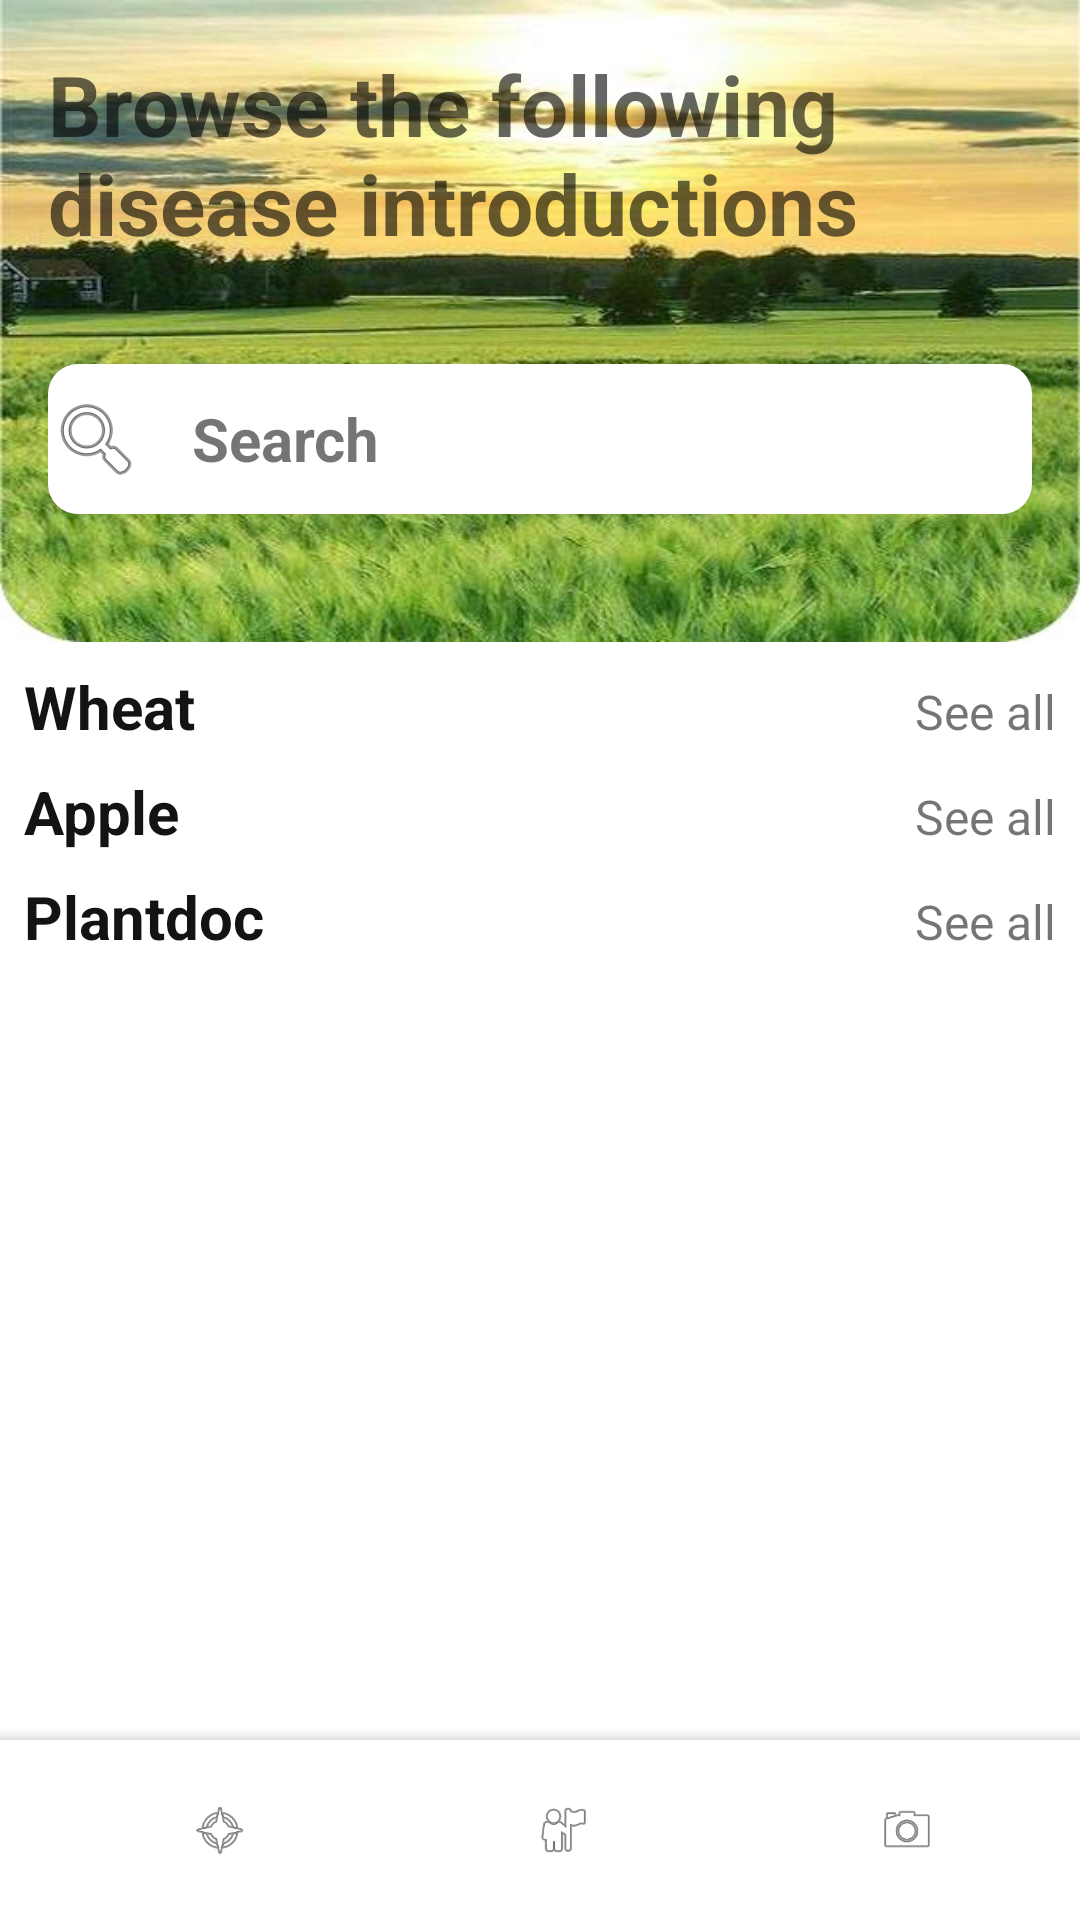

The Android layout XML behind this screen, and the referenced resources:
<!-- AndroidManifest.xml: fallback theme Theme.MaterialComponents.DayNight.NoActionBar -->
<!-- res/layout/first_layout.xml -->
<?xml version="1.0" encoding="utf-8"?>
<androidx.constraintlayout.widget.ConstraintLayout xmlns:android="http://schemas.android.com/apk/res/android"
    xmlns:app="http://schemas.android.com/apk/res-auto"
    xmlns:tools="http://schemas.android.com/tools"
    android:id="@+id/ConstraintLayout"
    android:layout_width="match_parent"
    android:layout_height="match_parent"
    android:background="#FFFFFF">

    <ScrollView
        android:id="@+id/scrollView2"
        android:layout_width="match_parent"
        android:layout_height="match_parent"
        android:layout_marginBottom="80dp"
        app:layout_constraintBottom_toBottomOf="parent"
        app:layout_constraintEnd_toEndOf="parent"
        app:layout_constraintStart_toStartOf="parent"
        app:layout_constraintTop_toTopOf="parent">

        <LinearLayout
            android:layout_width="match_parent"
            android:layout_height="wrap_content"
            android:orientation="vertical"
            android:paddingBottom="80dp">

            <LinearLayout
                android:layout_width="match_parent"
                android:layout_height="214dp"
                android:background="@drawable/first"
                android:orientation="vertical"
                android:padding="16dp">

                <androidx.constraintlayout.widget.ConstraintLayout
                    android:layout_width="match_parent"
                    android:layout_height="wrap_content" />

                <TextView
                    android:id="@+id/textView10"
                    android:layout_width="match_parent"
                    android:layout_height="wrap_content"
                    android:text="Browse the following disease introductions"
                    android:textColor="?android:attr/textColorSecondary"
                    android:textSize="28sp"
                    android:textStyle="bold"
                    android:layout_gravity="center_horizontal"/>

                <LinearLayout
                    android:layout_width="match_parent"
                    android:layout_height="53dp"
                    android:layout_marginTop="35dp"
                    android:layout_marginBottom="8dp"

                    android:orientation="horizontal">

                    <TextView
                        android:id="@+id/editTextText"
                        android:layout_width="wrap_content"
                        android:layout_height="50dp"
                        android:layout_weight="1"
                        android:background="@drawable/search_back"
                        android:drawableStart="@android:drawable/ic_menu_search"
                        android:drawablePadding="16dp"
                        android:ems="10"
                        android:text="Search"
                        android:textStyle="bold"
                        android:textSize="20sp"
                        android:gravity="center_vertical"/>
                </LinearLayout>

            </LinearLayout>

            <LinearLayout
                android:layout_width="match_parent"
                android:layout_height="match_parent"
                android:layout_marginStart="8dp"
                android:layout_marginTop="8dp"
                android:layout_marginEnd="8dp"

                android:orientation="horizontal">

                <TextView
                    android:id="@+id/textView5"
                    android:layout_width="wrap_content"
                    android:layout_height="wrap_content"
                    android:layout_weight="1"
                    android:text="Wheat"
                    android:textColor="#131313"
                    android:textSize="20sp"
                    android:textStyle="bold" />

                <TextView
                    android:id="@+id/textView6"
                    android:layout_width="wrap_content"
                    android:layout_height="wrap_content"

                    android:text="See all"
                    android:textSize="16sp"

                    />

            </LinearLayout>

            <androidx.recyclerview.widget.RecyclerView
                android:id="@+id/view_on_detect"
                android:layout_width="match_parent"
                android:layout_height="match_parent"
                android:clipToPadding="false"
                android:paddingStart="8dp"
                android:paddingEnd="8dp"

                />

            <LinearLayout
                android:layout_width="match_parent"
                android:layout_height="match_parent"
                android:layout_marginStart="8dp"
                android:layout_marginTop="8dp"
                android:layout_marginEnd="8dp"
                android:orientation="horizontal">

                <TextView
                    android:id="@+id/textView11"
                    android:layout_width="wrap_content"
                    android:layout_height="wrap_content"
                    android:layout_weight="1"
                    android:text="Apple"
                    android:textColor="#131313"
                    android:textSize="20sp"
                    android:textStyle="bold" />

                <TextView
                    android:id="@+id/textView12"
                    android:layout_width="wrap_content"
                    android:layout_height="wrap_content"
                    android:text="See all"
                    android:textSize="16sp" />

            </LinearLayout>

            <androidx.recyclerview.widget.RecyclerView
                android:id="@+id/view_catetory"
                android:layout_width="match_parent"
                android:layout_height="match_parent"
                android:clipToPadding="false"
                android:paddingStart="8dp"
                android:paddingEnd="8dp"
                />
            <LinearLayout
                android:layout_width="match_parent"
                android:layout_height="match_parent"
                android:layout_marginStart="8dp"
                android:layout_marginTop="8dp"
                android:layout_marginEnd="8dp"
                android:orientation="horizontal">

                <TextView
                    android:id="@+id/textView21"
                    android:layout_width="wrap_content"
                    android:layout_height="wrap_content"
                    android:layout_weight="1"
                    android:text="Plantdoc"
                    android:textColor="#131313"
                    android:textSize="20sp"
                    android:textStyle="bold" />

                <TextView
                    android:id="@+id/textView20"
                    android:layout_width="wrap_content"
                    android:layout_height="wrap_content"
                    android:text="See all"
                    android:textSize="16sp" />

            </LinearLayout>

            <androidx.recyclerview.widget.RecyclerView
                android:id="@+id/view_plantdoc"
                android:layout_width="match_parent"
                android:layout_height="match_parent"
                android:clipToPadding="false"
                android:paddingStart="8dp"
                android:paddingEnd="8dp"
                />
        </LinearLayout>



    </ScrollView>

    <androidx.coordinatorlayout.widget.CoordinatorLayout
        android:id="@+id/coordinatorLayout"
        android:layout_width="match_parent"
        android:layout_height="100dp"
        app:layout_constraintBottom_toBottomOf="parent"
        app:layout_constraintEnd_toEndOf="parent"
        app:layout_constraintStart_toStartOf="parent">

        <com.google.android.material.bottomappbar.BottomAppBar
            android:id="@+id/appbar"
            android:layout_width="match_parent"
            android:layout_height="60dp"
            android:layout_gravity="bottom"
            android:theme="@style/Theme.MaterialComponents.DayNight.NoActionBar"
            app:fabCradleMargin="8dp"
            app:fabCradleRoundedCornerRadius="50dp"
            app:fabCradleVerticalOffset="6dp">

            <LinearLayout
                android:layout_width="match_parent"
                android:layout_height="match_parent"
                android:orientation="horizontal">

                <LinearLayout
                    android:layout_width="0dp"
                    android:layout_height="match_parent"
                    android:layout_weight="0.2"
                    android:orientation="vertical">

                    <ImageView
                        android:id="@+id/imagebot"
                        android:layout_width="20dp"
                        android:layout_height="20dp"
                        android:layout_gravity="center"
                        android:layout_weight="1"
                        android:src="@android:drawable/ic_menu_compass" />
                </LinearLayout>

                <LinearLayout
                    android:layout_width="0dp"
                    android:layout_height="match_parent"
                    android:layout_weight="0.2"
                    android:orientation="vertical">

                    <ImageView
                        android:id="@+id/imagebot2"
                        android:layout_width="20dp"
                        android:layout_height="20dp"
                        android:layout_gravity="center"
                        android:layout_weight="1"
                        android:src="@android:drawable/ic_menu_myplaces"
                         />
                </LinearLayout>

                <LinearLayout
                    android:layout_width="0dp"
                    android:layout_height="match_parent"
                    android:layout_weight="0.2"
                    android:orientation="vertical">

                    <ImageView
                        android:id="@+id/imaigebot3"
                        android:layout_width="20dp"
                        android:layout_height="20dp"
                        android:layout_gravity="center"
                        android:layout_weight="1"
                        android:src="@android:drawable/ic_menu_camera" />
                </LinearLayout>
            </LinearLayout>
        </com.google.android.material.bottomappbar.BottomAppBar>
    </androidx.coordinatorlayout.widget.CoordinatorLayout>
</androidx.constraintlayout.widget.ConstraintLayout>
<!-- resources referenced by this layout -->
<resources>
  <!-- drawable first: jpg bitmap (drawable, 392713 bytes) -->
  <!-- drawable search_back (drawable) -->
  <?xml version="1.0" encoding="utf-8"?>
  <selector xmlns:android="http://schemas.android.com/apk/res/android">
      <item>
          <shape android:shape="rectangle">
              <solid android:color="#ffffff"></solid>
              <corners android:radius="10dp"/>
          </shape>
          </item>
  </selector>
</resources>
